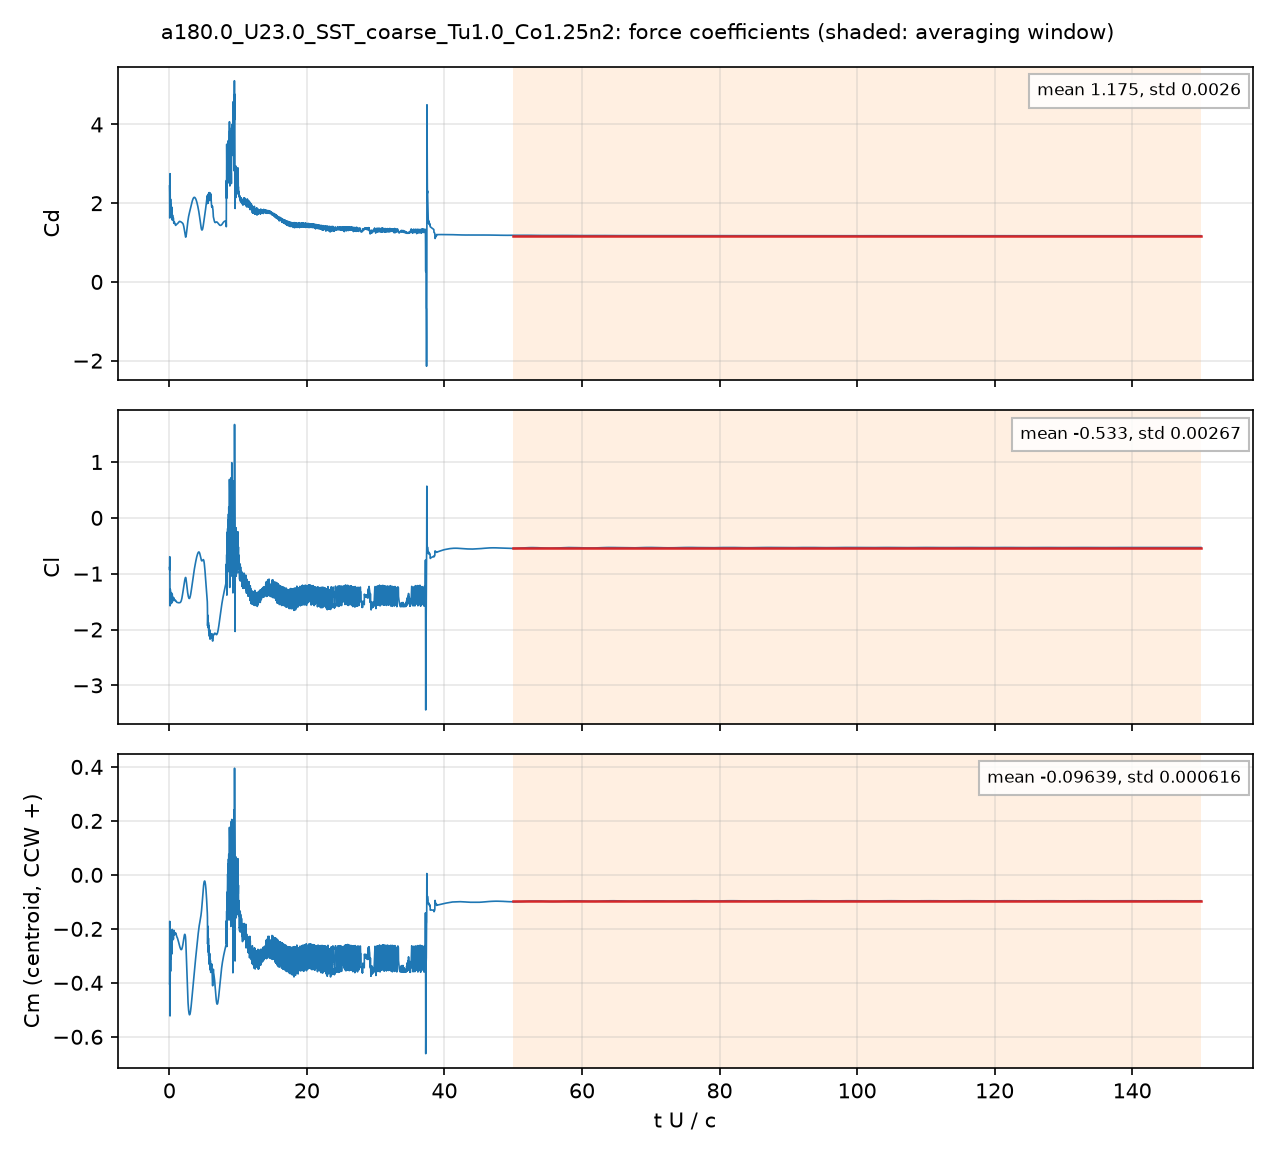

Values plotted in this chart, from the file beside it:
# a180.0_U23.0_SST_coarse_Tu1.0_Co1.25n2…, q = 0.5 U^2, A = c dz, c = 0.048 m; Cm about the centroid, CCW +
# averaging window t U/c = 50 .. 150; de…
t_s, t_U_over_c, Cd, Cl, Cm_z_ccw, Cd_pressure, Cd_viscous
4.1812869e-05, 0.02004, 2.438, -0.8906, -0.4033, 2.385, 0.05342
0.0001252, 0.05999, 1.625, -0.6967, -0.1721, 1.581, 0.04364
0.0001668, 0.07994, 1.94, -1.024, -0.2471, 1.902, 0.03827
0.0002506, 0.1201, 2.2, -1.417, -0.368, 2.161, 0.03907
0.0002924, 0.1401, 1.751, -1.282, -0.2489, 1.712, 0.03842
0.0003755, 0.1799, 2.102, -1.544, -0.3569, 2.064, 0.03827
0.0004175, 0.2, 1.866, -1.37, -0.2609, 1.83, 0.03609
0.0005014, 0.2402, 1.986, -1.452, -0.3117, 1.951, 0.03441
0.0005423, 0.2599, 1.936, -1.436, -0.3005, 1.902, 0.03455
0.0006259, 0.2999, 1.699, -1.344, -0.2111, 1.666, 0.03245
0.0006679, 0.32, 1.788, -1.421, -0.2417, 1.756, 0.03169
0.000752, 0.3603, 1.891, -1.523, -0.2932, 1.86, 0.03113
0.0007936, 0.3803, 1.728, -1.439, -0.2464, 1.697, 0.03062
0.0008763, 0.4199, 1.571, -1.366, -0.2019, 1.542, 0.02957
0.0009189, 0.4403, 1.635, -1.413, -0.2223, 1.605, 0.02925
0.001001, 0.4797, 1.694, -1.457, -0.2396, 1.665, 0.02859
0.001044, 0.5001, 1.637, -1.428, -0.2195, 1.609, 0.02797
0.001128, 0.5403, 1.608, -1.438, -0.2184, 1.581, 0.02689
0.001169, 0.5601, 1.623, -1.465, -0.2301, 1.596, 0.02658
0.001252, 0.6, 1.6, -1.477, -0.2345, 1.574, 0.0261
0.001295, 0.6203, 1.544, -1.451, -0.2194, 1.519, 0.02576
0.001377, 0.6597, 1.49, -1.433, -0.2055, 1.465, 0.02495
0.001419, 0.6798, 1.504, -1.448, -0.2111, 1.479, 0.02456
0.001502, 0.7199, 1.528, -1.475, -0.2222, 1.505, 0.02359
0.001545, 0.7404, 1.512, -1.473, -0.2189, 1.489, 0.02303
0.001629, 0.7803, 1.48, -1.467, -0.2132, 1.458, 0.02199
0.001669, 0.7997, 1.478, -1.474, -0.2156, 1.457, 0.02157
0.001752, 0.8396, 1.473, -1.486, -0.2203, 1.452, 0.02085
0.001794, 0.8597, 1.466, -1.487, -0.22, 1.446, 0.02051
0.001877, 0.8996, 1.44, -1.479, -0.215, 1.42, 0.01981
0.00192, 0.9198, 1.437, -1.481, -0.2152, 1.417, 0.01946
0.002004, 0.9604, 1.448, -1.492, -0.2198, 1.43, 0.01876
0.002044, 0.9796, 1.451, -1.496, -0.2212, 1.432, 0.01844
0.002128, 1.02, 1.456, -1.502, -0.2233, 1.438, 0.01781
0.002171, 1.04, 1.46, -1.505, -0.225, 1.443, 0.0175
0.002255, 1.08, 1.469, -1.512, -0.2288, 1.452, 0.01696
0.002295, 1.1, 1.471, -1.514, -0.2302, 1.455, 0.01671
0.002378, 1.14, 1.476, -1.515, -0.2323, 1.46, 0.01623
0.002421, 1.16, 1.477, -1.514, -0.2333, 1.461, 0.01598
0.002504, 1.2, 1.484, -1.515, -0.2359, 1.468, 0.01556
0.002545, 1.22, 1.488, -1.516, -0.2377, 1.473, 0.01535
0.002629, 1.26, 1.497, -1.517, -0.2411, 1.482, 0.01497
0.002672, 1.28, 1.503, -1.518, -0.243, 1.488, 0.01478
0.002754, 1.32, 1.513, -1.52, -0.2469, 1.498, 0.01449
0.002797, 1.34, 1.518, -1.521, -0.249, 1.503, 0.01435
0.00288, 1.38, 1.527, -1.521, -0.2532, 1.513, 0.01412
0.002923, 1.401, 1.529, -1.521, -0.2551, 1.515, 0.01401
0.003006, 1.44, 1.536, -1.522, -0.2593, 1.523, 0.01382
0.003046, 1.46, 1.538, -1.522, -0.2612, 1.524, 0.01373
0.003132, 1.501, 1.538, -1.521, -0.2649, 1.524, 0.01354
0.003172, 1.52, 1.538, -1.52, -0.2665, 1.524, 0.01346
0.003256, 1.56, 1.535, -1.517, -0.2695, 1.522, 0.01328
0.003298, 1.58, 1.534, -1.515, -0.2709, 1.521, 0.01319
0.003382, 1.62, 1.532, -1.511, -0.2735, 1.519, 0.01303
0.003423, 1.64, 1.53, -1.507, -0.2746, 1.517, 0.01295
0.003506, 1.68, 1.527, -1.499, -0.2763, 1.514, 0.0128
0.003547, 1.7, 1.524, -1.494, -0.2767, 1.511, 0.01273
0.003631, 1.74, 1.519, -1.481, -0.2769, 1.507, 0.01258
... 4,942 more rows
